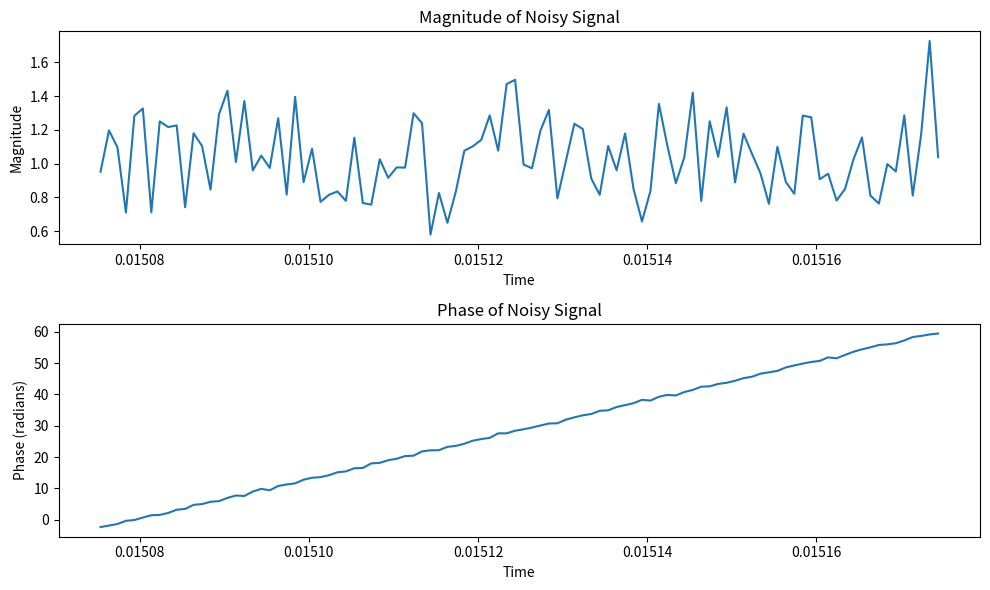
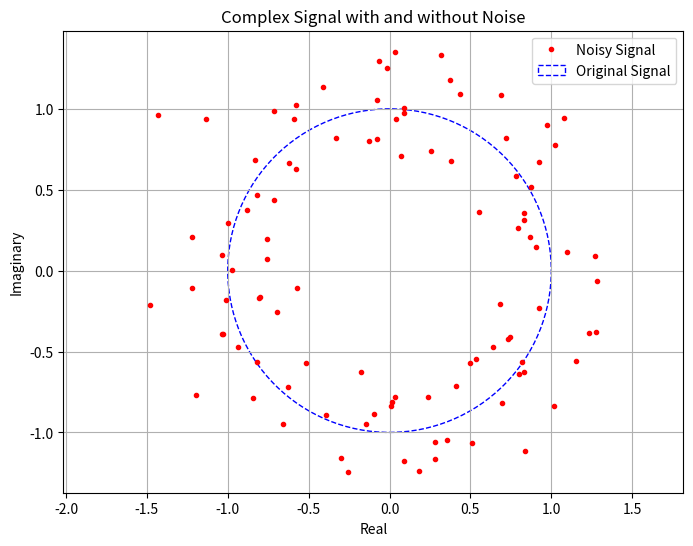

Source code (Python) for these figures, in order:
import numpy as np
import matplotlib.pyplot as plt

amplitude = 1
frequency = 100000
angular_frequency = 2 * np.pi * frequency
phase = np.pi / 8
sample_frequency = 1000000
period = 1 / sample_frequency

# amount of samples
N = 100

P = N * (N - 1) / 2
Q = N * (N - 1) * (2 * N - 1) / 6

n_0 = P / Q

# Corrected calculation of time array
t = np.linspace(n_0, n_0 + (N - 1) * period, N)

# complex exponential signal
s = amplitude * np.exp(1j * (angular_frequency * t + phase))

SNRdb = 10
SNR = 10 ** (SNRdb / 10)


# complex white gaussian noise
mean = 0
std_dev = amplitude / np.sqrt(2 * SNR)

noise = np.random.normal(mean, std_dev, N) + 1j * np.random.normal(mean, std_dev, N)


# noisy signal
x = s + noise

# Calculate magnitude and phase of the noisy signal
magnitude = np.abs(x)
phase = np.angle(x)

phase = np.unwrap(phase)

# Plot magnitude and phase
plt.figure(figsize=(10, 6))

plt.subplot(2, 1, 1)
plt.plot(t, magnitude)
plt.xlabel('Time')
plt.ylabel('Magnitude')
plt.title('Magnitude of Noisy Signal')

plt.subplot(2, 1, 2)
plt.plot(t, phase)
plt.xlabel('Time')
plt.ylabel('Phase (radians)')
plt.title('Phase of Noisy Signal')

plt.tight_layout()
plt.show()

# Plot complex signal
plt.figure(figsize=(8, 6))
plt.plot(x.real, x.imag, '.', label='Noisy Signal', color='red')


plt.xlabel('Real')
plt.ylabel('Imaginary')
plt.title('Complex Signal with and without Noise')
plt.grid(True)
plt.axis('equal')  # Equal aspect ratio

circle = plt.Circle((0, 0), amplitude, color='b', fill=False, linestyle='--', label='Original Signal')
plt.gca().add_artist(circle)

plt.legend()
plt.show()